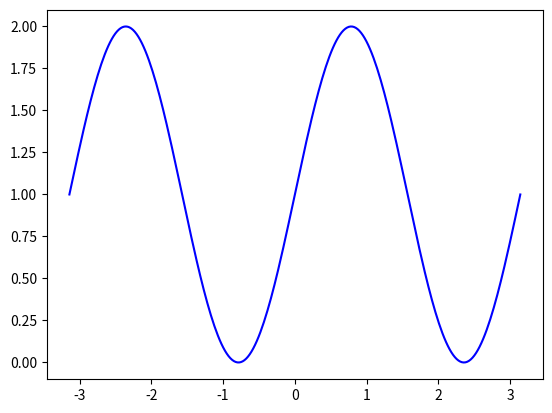

Write Python code to recreate this figure. (Note: this script raises an exception after producing the figure.)
import numpy as np
import matplotlib.pyplot as plt

n = 256
X = np.linspace(-np.pi, np.pi, n, endpoint=True)
print(X)
print("**************")
Y = np.sin(2 * X)
print(Y)

plt.plot(X, Y + 1, color='blue', alpha=1.00)
plt.plot(X, Y - 1, color='blue', alpha=5.50)
plt.show()